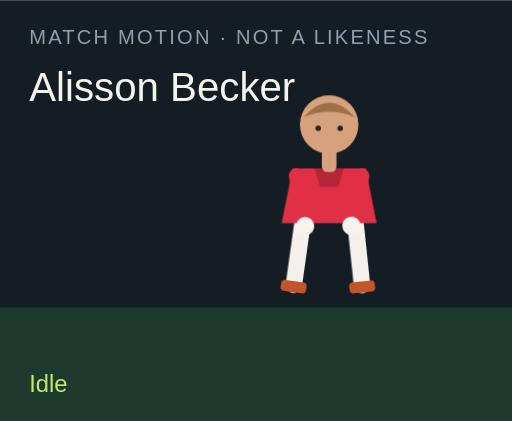
t = 0.00 s
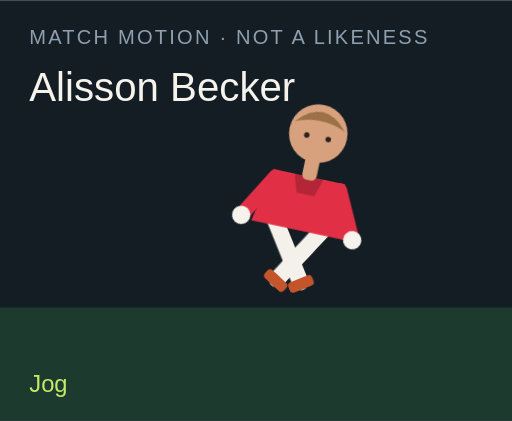
t = 1.50 s
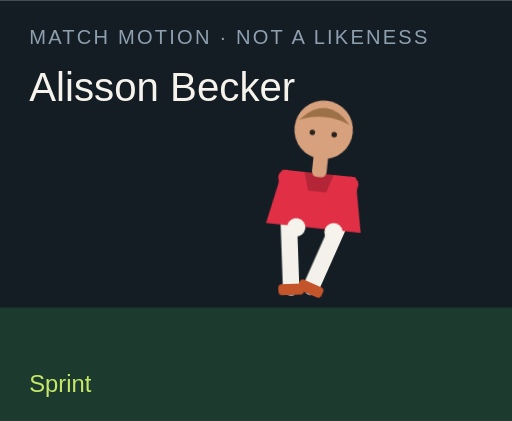
t = 3.00 s
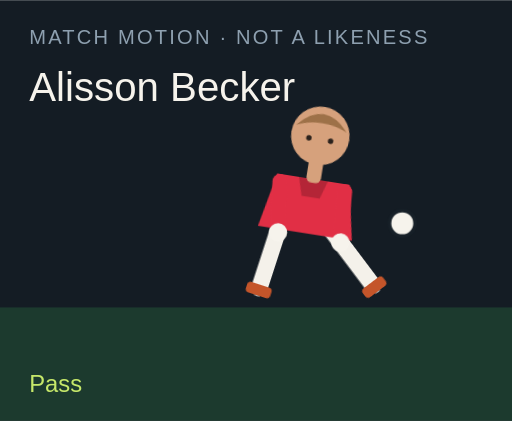
t = 4.50 s
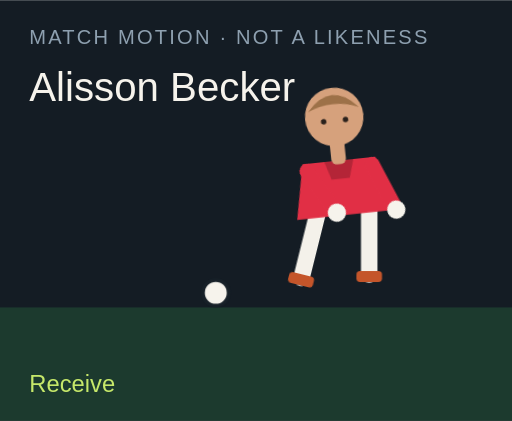
t = 6.00 s
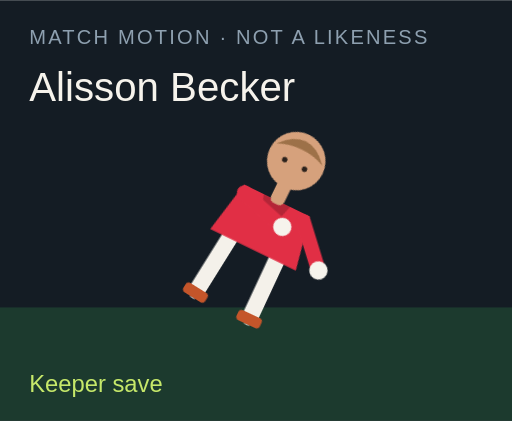
t = 7.50 s

The animated SVG that drew these frames (rendered in a browser with its animation timeline set to each time). Animation: 18 CSS @keyframes rules; one cycle of 9.00 s, repeats indefinitely.

<?xml version="1.0" encoding="UTF-8"?>
<svg xmlns="http://www.w3.org/2000/svg" viewBox="0 0 280 230" role="img">
  <style>@media (prefers-reduced-motion: reduce){animate,animateTransform{display:none}}</style>
  <rect width="280" height="230" fill="#141c24"/>
  <rect y="168" width="280" height="62" fill="#1c3a2e"/>
  <text x="16" y="24" fill="#8ea0b0" font-family="Arial,sans-serif" font-size="11" letter-spacing="1.2">MATCH MOTION · NOT A LIKENESS</text>
  <text x="16" y="55" fill="#f6f3ec" font-family="Impact,sans-serif" font-size="22">Alisson Becker</text>
  <circle r="7" fill="#f6f3ec" stroke="#172028" stroke-width="2" id="motion-39542" cx="150" cy="160" opacity="0">
    
    
    
  </circle>
  <g transform="translate(132 40)">
    <g id="motion-39564" transform="rotate(0 48 90)">
      
      <g id="motion-39566" transform="translate(0 0)">
        
        <g transform="translate(34 78)"><g id="motion-39568" transform="rotate(8)"><path d="M0 0 V38" stroke="#f4f1ea" stroke-width="9" stroke-linecap="round"/><rect x="-7" y="36" width="14" height="6" rx="2" fill="#c4552a"/></g></g>
        <g transform="translate(62 78)"><g id="motion-39570" transform="rotate(-6)"><path d="M0 0 V38" stroke="#f4f1ea" stroke-width="9" stroke-linecap="round"/><rect x="-7" y="36" width="14" height="6" rx="2" fill="#c4552a"/></g></g>
        <path d="M28 52 h40 l6 30 H22 Z" fill="#e12f45"/>
        <path d="M40 52 h16 l-3 10 H43 Z" fill="#000" opacity=".2"/>
        <g transform="translate(30 56)"><g id="motion-39572" transform="rotate(-10)"><path d="M0 0 V28" stroke="#e12f45" stroke-width="8" stroke-linecap="round"/><circle cx="0" cy="28" r="5" fill="#f6f3ec"/></g></g>
        <g transform="translate(66 56)"><g id="motion-39574" transform="rotate(12)"><path d="M0 0 V28" stroke="#e12f45" stroke-width="8" stroke-linecap="round"/><circle cx="0" cy="28" r="5" fill="#f6f3ec"/></g></g>
        <rect x="44" y="40" width="8" height="14" rx="3" fill="#d6a17c"/>
        <circle cx="48" cy="28" r="16" fill="#d6a17c"/>
        <path d="M34 24 Q48 8 62 24 Q48 18 34 24" fill="#9d7148"/>
        <circle cx="42" cy="30" r="1.5" fill="#2a211c"/><circle cx="54" cy="30" r="1.5" fill="#2a211c"/>
      </g>
    </g>
  </g>
  <text x="16" y="214" fill="#c6e86a" font-family="Arial,sans-serif" font-size="13" opacity="1" id="motion-39546">Idle</text><text x="16" y="214" fill="#c6e86a" font-family="Arial,sans-serif" font-size="13" opacity="0" id="motion-39548">Jog</text><text x="16" y="214" fill="#c6e86a" font-family="Arial,sans-serif" font-size="13" opacity="0" id="motion-39550">Sprint</text><text x="16" y="214" fill="#c6e86a" font-family="Arial,sans-serif" font-size="13" opacity="0" id="motion-39552">Dribble</text><text x="16" y="214" fill="#c6e86a" font-family="Arial,sans-serif" font-size="13" opacity="0" id="motion-39554">Pass</text><text x="16" y="214" fill="#c6e86a" font-family="Arial,sans-serif" font-size="13" opacity="0" id="motion-39556">Shoot</text><text x="16" y="214" fill="#c6e86a" font-family="Arial,sans-serif" font-size="13" opacity="0" id="motion-39558">Receive</text><text x="16" y="214" fill="#c6e86a" font-family="Arial,sans-serif" font-size="13" opacity="0" id="motion-39560">Keeper save</text><text x="16" y="214" fill="#c6e86a" font-family="Arial,sans-serif" font-size="13" opacity="0" id="motion-39562">Gloves up</text>
<style>@keyframes track-39543{0%{cx:150px}11.1%{cx:156px}22.2%{cx:164px}33.300000000000004%{cx:142px}44.4%{cx:190px}55.60000000000001%{cx:250px}66.7%{cx:118px}77.8%{cx:150px}88.9%{cx:150px}100%{cx:150px}}@keyframes track-39544{0%{cy:160px}11.1%{cy:158px}22.2%{cy:154px}33.300000000000004%{cy:156px}44.4%{cy:148px}55.60000000000001%{cy:96px}66.7%{cy:160px}77.8%{cy:160px}88.9%{cy:160px}100%{cy:160px}}@keyframes track-39545{0%{opacity:0}11.1%{opacity:0}22.2%{opacity:0}33.300000000000004%{opacity:1}44.4%{opacity:1}55.60000000000001%{opacity:1}66.7%{opacity:1}77.8%{opacity:0}88.9%{opacity:0}100%{opacity:0}}@keyframes track-39547{0%{opacity:1}11.1%{opacity:0}22.2%{opacity:0}33.300000000000004%{opacity:0}44.4%{opacity:0}55.60000000000001%{opacity:0}66.7%{opacity:0}77.8%{opacity:0}88.9%{opacity:0}100%{opacity:1}}@keyframes track-39549{0%{opacity:0}11.1%{opacity:1}22.2%{opacity:0}33.300000000000004%{opacity:0}44.4%{opacity:0}55.60000000000001%{opacity:0}66.7%{opacity:0}77.8%{opacity:0}88.9%{opacity:0}100%{opacity:0}}@keyframes track-39551{0%{opacity:0}11.1%{opacity:0}22.2%{opacity:1}33.300000000000004%{opacity:0}44.4%{opacity:0}55.60000000000001%{opacity:0}66.7%{opacity:0}77.8%{opacity:0}88.9%{opacity:0}100%{opacity:0}}@keyframes track-39553{0%{opacity:0}11.1%{opacity:0}22.2%{opacity:0}33.300000000000004%{opacity:1}44.4%{opacity:0}55.60000000000001%{opacity:0}66.7%{opacity:0}77.8%{opacity:0}88.9%{opacity:0}100%{opacity:0}}@keyframes track-39555{0%{opacity:0}11.1%{opacity:0}22.2%{opacity:0}33.300000000000004%{opacity:0}44.4%{opacity:1}55.60000000000001%{opacity:0}66.7%{opacity:0}77.8%{opacity:0}88.9%{opacity:0}100%{opacity:0}}@keyframes track-39557{0%{opacity:0}11.1%{opacity:0}22.2%{opacity:0}33.300000000000004%{opacity:0}44.4%{opacity:0}55.60000000000001%{opacity:1}66.7%{opacity:0}77.8%{opacity:0}88.9%{opacity:0}100%{opacity:0}}@keyframes track-39559{0%{opacity:0}11.1%{opacity:0}22.2%{opacity:0}33.300000000000004%{opacity:0}44.4%{opacity:0}55.60000000000001%{opacity:0}66.7%{opacity:1}77.8%{opacity:0}88.9%{opacity:0}100%{opacity:0}}@keyframes track-39561{0%{opacity:0}11.1%{opacity:0}22.2%{opacity:0}33.300000000000004%{opacity:0}44.4%{opacity:0}55.60000000000001%{opacity:0}66.7%{opacity:0}77.8%{opacity:1}88.9%{opacity:0}100%{opacity:0}}@keyframes track-39563{0%{opacity:0}11.1%{opacity:0}22.2%{opacity:0}33.300000000000004%{opacity:0}44.4%{opacity:0}55.60000000000001%{opacity:0}66.7%{opacity:0}77.8%{opacity:0}88.9%{opacity:1}100%{opacity:0}}@keyframes track-39565{0%{transform:rotate(0deg)}11.1%{transform:rotate(8deg)}22.2%{transform:rotate(16deg)}33.300000000000004%{transform:rotate(6deg)}44.4%{transform:rotate(4deg)}55.60000000000001%{transform:rotate(14deg)}66.7%{transform:rotate(-6deg)}77.8%{transform:rotate(52deg)}88.9%{transform:rotate(0deg)}100%{transform:rotate(0deg)}}@keyframes track-39567{0%{transform:translate(0px,0px)}11.1%{transform:translate(0px,-3px)}22.2%{transform:translate(0px,-6px)}33.300000000000004%{transform:translate(0px,-2px)}44.4%{transform:translate(0px,2px)}55.60000000000001%{transform:translate(0px,-4px)}66.7%{transform:translate(0px,1px)}77.8%{transform:translate(0px,16px)}88.9%{transform:translate(0px,-12px)}100%{transform:translate(0px,0px)}}@keyframes track-39569{0%{transform:rotate(8deg)}11.1%{transform:rotate(-26deg)}22.2%{transform:rotate(-42deg)}33.300000000000004%{transform:rotate(-8deg)}44.4%{transform:rotate(6deg)}55.60000000000001%{transform:rotate(12deg)}66.7%{transform:rotate(20deg)}77.8%{transform:rotate(18deg)}88.9%{transform:rotate(-6deg)}100%{transform:rotate(8deg)}}@keyframes track-39571{0%{transform:rotate(-6deg)}11.1%{transform:rotate(24deg)}22.2%{transform:rotate(38deg)}33.300000000000004%{transform:rotate(18deg)}44.4%{transform:rotate(-38deg)}55.60000000000001%{transform:rotate(-54deg)}66.7%{transform:rotate(6deg)}77.8%{transform:rotate(-8deg)}88.9%{transform:rotate(6deg)}100%{transform:rotate(-6deg)}}@keyframes track-39573{0%{transform:rotate(-10deg)}11.1%{transform:rotate(24deg)}22.2%{transform:rotate(36deg)}33.300000000000004%{transform:rotate(-18deg)}44.4%{transform:rotate(10deg)}55.60000000000001%{transform:rotate(-24deg)}66.7%{transform:rotate(-30deg)}77.8%{transform:rotate(-70deg)}88.9%{transform:rotate(-78deg)}100%{transform:rotate(-10deg)}}@keyframes track-39575{0%{transform:rotate(12deg)}11.1%{transform:rotate(-20deg)}22.2%{transform:rotate(-32deg)}33.300000000000004%{transform:rotate(14deg)}44.4%{transform:rotate(-26deg)}55.60000000000001%{transform:rotate(18deg)}66.7%{transform:rotate(-22deg)}77.8%{transform:rotate(-8deg)}88.9%{transform:rotate(-78deg)}100%{transform:rotate(12deg)}}@media(prefers-reduced-motion:no-preference){#motion-39542{animation:track-39543 9s linear infinite both,track-39544 9s linear infinite both,track-39545 9s steps(1,end) infinite both}#motion-39546{animation:track-39547 9s steps(1,end) infinite both}#motion-39548{animation:track-39549 9s steps(1,end) infinite both}#motion-39550{animation:track-39551 9s steps(1,end) infinite both}#motion-39552{animation:track-39553 9s steps(1,end) infinite both}#motion-39554{animation:track-39555 9s steps(1,end) infinite both}#motion-39556{animation:track-39557 9s steps(1,end) infinite both}#motion-39558{animation:track-39559 9s steps(1,end) infinite both}#motion-39560{animation:track-39561 9s steps(1,end) infinite both}#motion-39562{animation:track-39563 9s steps(1,end) infinite both}#motion-39564{animation:track-39565 9s linear infinite both}#motion-39566{animation:track-39567 9s linear infinite both}#motion-39568{animation:track-39569 9s linear infinite both}#motion-39570{animation:track-39571 9s linear infinite both}#motion-39572{animation:track-39573 9s linear infinite both}#motion-39574{animation:track-39575 9s linear infinite both}}</style></svg>
